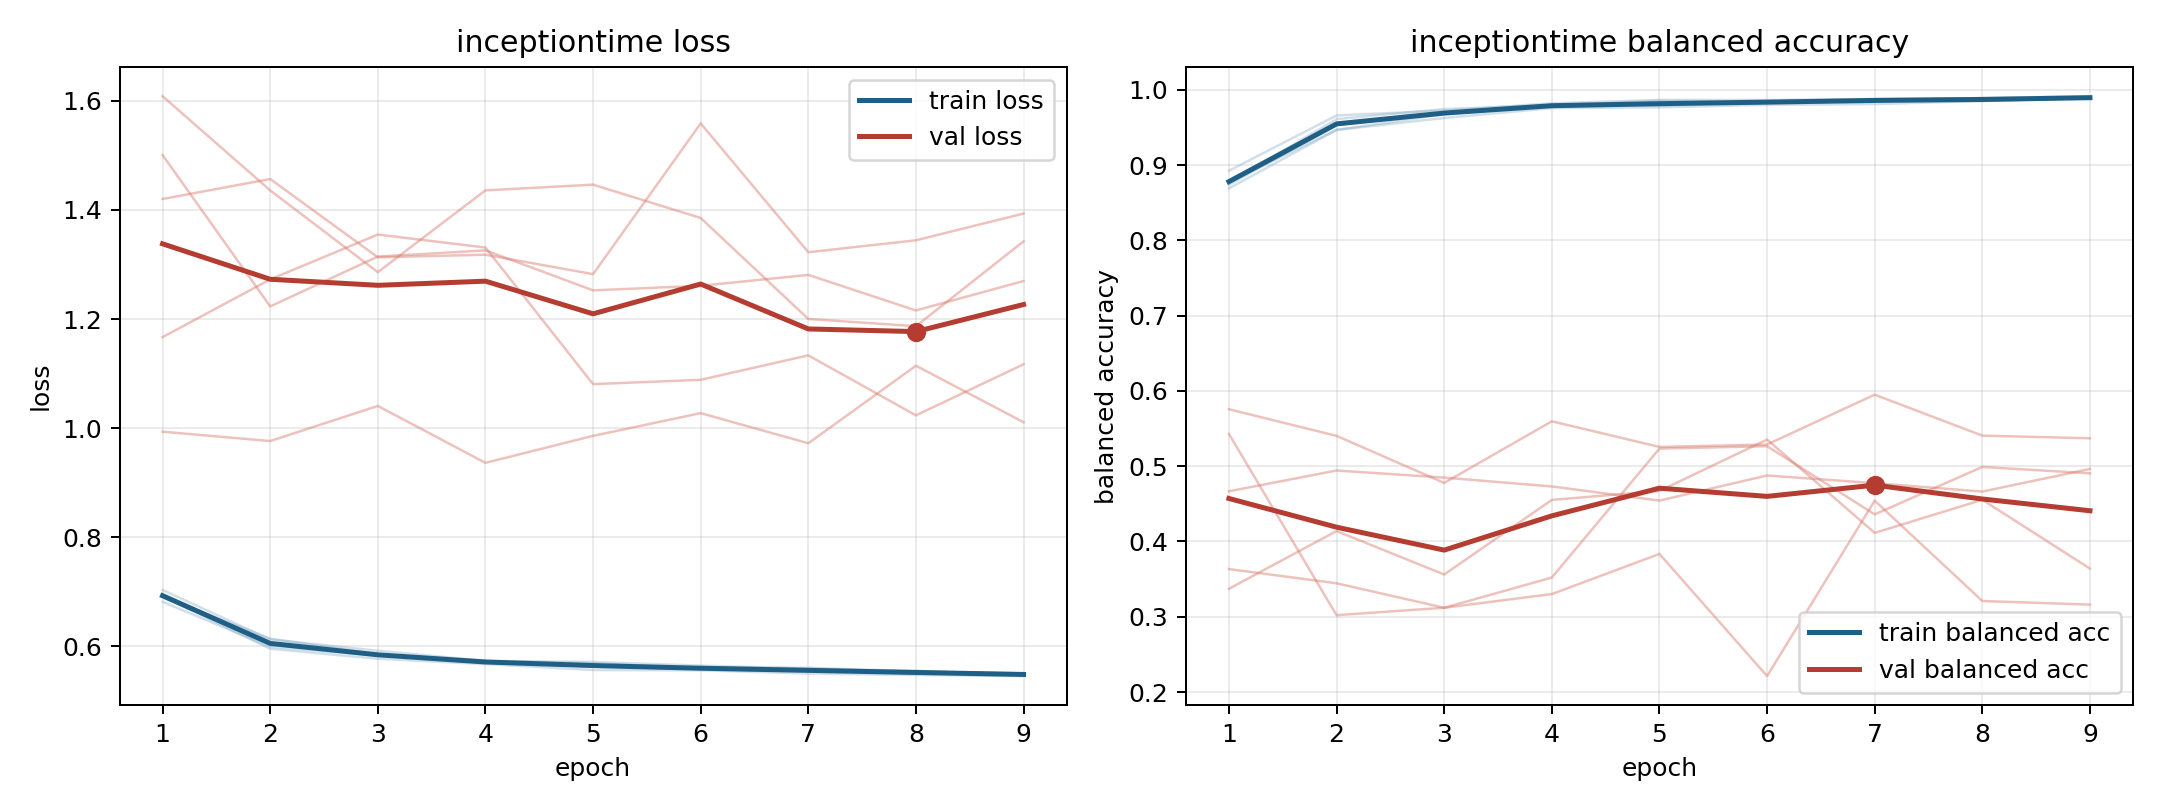

The file beside this chart, header and first rows:
model, fold, epoch, train_loss, train_balanced_accuracy, val_loss, val_balanced_accuracy
inceptiontime, 1, 1, 0.6922, 0.877, 1.42, 0.3633
inceptiontime, 1, 2, 0.5959, 0.9611, 1.457, 0.3444
inceptiontime, 1, 3, 0.5775, 0.9745, 1.313, 0.3119
inceptiontime, 1, 4, 0.5677, 0.9795, 1.318, 0.3301
inceptiontime, 1, 5, 0.5569, 0.9855, 1.282, 0.3835
inceptiontime, 1, 6, 0.5563, 0.984, 1.558, 0.2211
inceptiontime, 1, 7, 0.5504, 0.9881, 1.322, 0.4543
inceptiontime, 1, 8, 0.5478, 0.9878, 1.344, 0.3209
inceptiontime, 1, 9, 0.5457, 0.9897, 1.393, 0.3161
inceptiontime, 2, 1, 0.6912, 0.8779, 1.608, 0.3372
inceptiontime, 2, 2, 0.6143, 0.9467, 1.436, 0.4138
inceptiontime, 2, 3, 0.5858, 0.9676, 1.286, 0.3561
inceptiontime, 2, 4, 0.5729, 0.9789, 1.436, 0.4552
inceptiontime, 2, 5, 0.5696, 0.9788, 1.446, 0.4672
inceptiontime, 2, 6, 0.5593, 0.9846, 1.385, 0.5354
inceptiontime, 2, 7, 0.5557, 0.9868, 1.2, 0.4114
inceptiontime, 2, 8, 0.5505, 0.9891, 1.187, 0.4554
inceptiontime, 2, 9, 0.5495, 0.9886, 1.342, 0.364
inceptiontime, 3, 1, 0.6818, 0.8925, 1.501, 0.4667
inceptiontime, 3, 2, 0.5994, 0.966, 1.223, 0.4943
inceptiontime, 3, 3, 0.5834, 0.9723, 1.314, 0.4849
inceptiontime, 3, 4, 0.5725, 0.9821, 1.326, 0.4731
inceptiontime, 3, 5, 0.564, 0.9866, 1.253, 0.4543
inceptiontime, 3, 6, 0.5614, 0.9866, 1.261, 0.4877
inceptiontime, 3, 7, 0.561, 0.9877, 1.281, 0.4775
inceptiontime, 3, 8, 0.5545, 0.989, 1.216, 0.4663
inceptiontime, 3, 9, 0.5502, 0.9916, 1.27, 0.4964
inceptiontime, 4, 1, 0.7036, 0.8691, 1.167, 0.5428
inceptiontime, 4, 2, 0.6129, 0.9468, 1.273, 0.3021
inceptiontime, 4, 3, 0.5922, 0.9626, 1.355, 0.312
inceptiontime, 4, 4, 0.5736, 0.9757, 1.331, 0.352
inceptiontime, 4, 5, 0.5716, 0.9767, 1.081, 0.5234
inceptiontime, 4, 6, 0.565, 0.9801, 1.089, 0.5265
inceptiontime, 4, 7, 0.5594, 0.981, 1.133, 0.436
inceptiontime, 4, 8, 0.5536, 0.9853, 1.023, 0.499
inceptiontime, 4, 9, 0.5507, 0.9887, 1.117, 0.4905
inceptiontime, 5, 1, 0.6963, 0.8739, 0.9936, 0.5757
inceptiontime, 5, 2, 0.6057, 0.9532, 0.9764, 0.5403
inceptiontime, 5, 3, 0.5847, 0.9686, 1.041, 0.4778
inceptiontime, 5, 4, 0.5712, 0.9784, 0.9365, 0.5597
inceptiontime, 5, 5, 0.5632, 0.9805, 0.9859, 0.5256
inceptiontime, 5, 6, 0.5588, 0.983, 1.028, 0.5288
inceptiontime, 5, 7, 0.5547, 0.986, 0.9724, 0.595
inceptiontime, 5, 8, 0.5555, 0.985, 1.114, 0.5406
inceptiontime, 5, 9, 0.5476, 0.9893, 1.011, 0.5371
